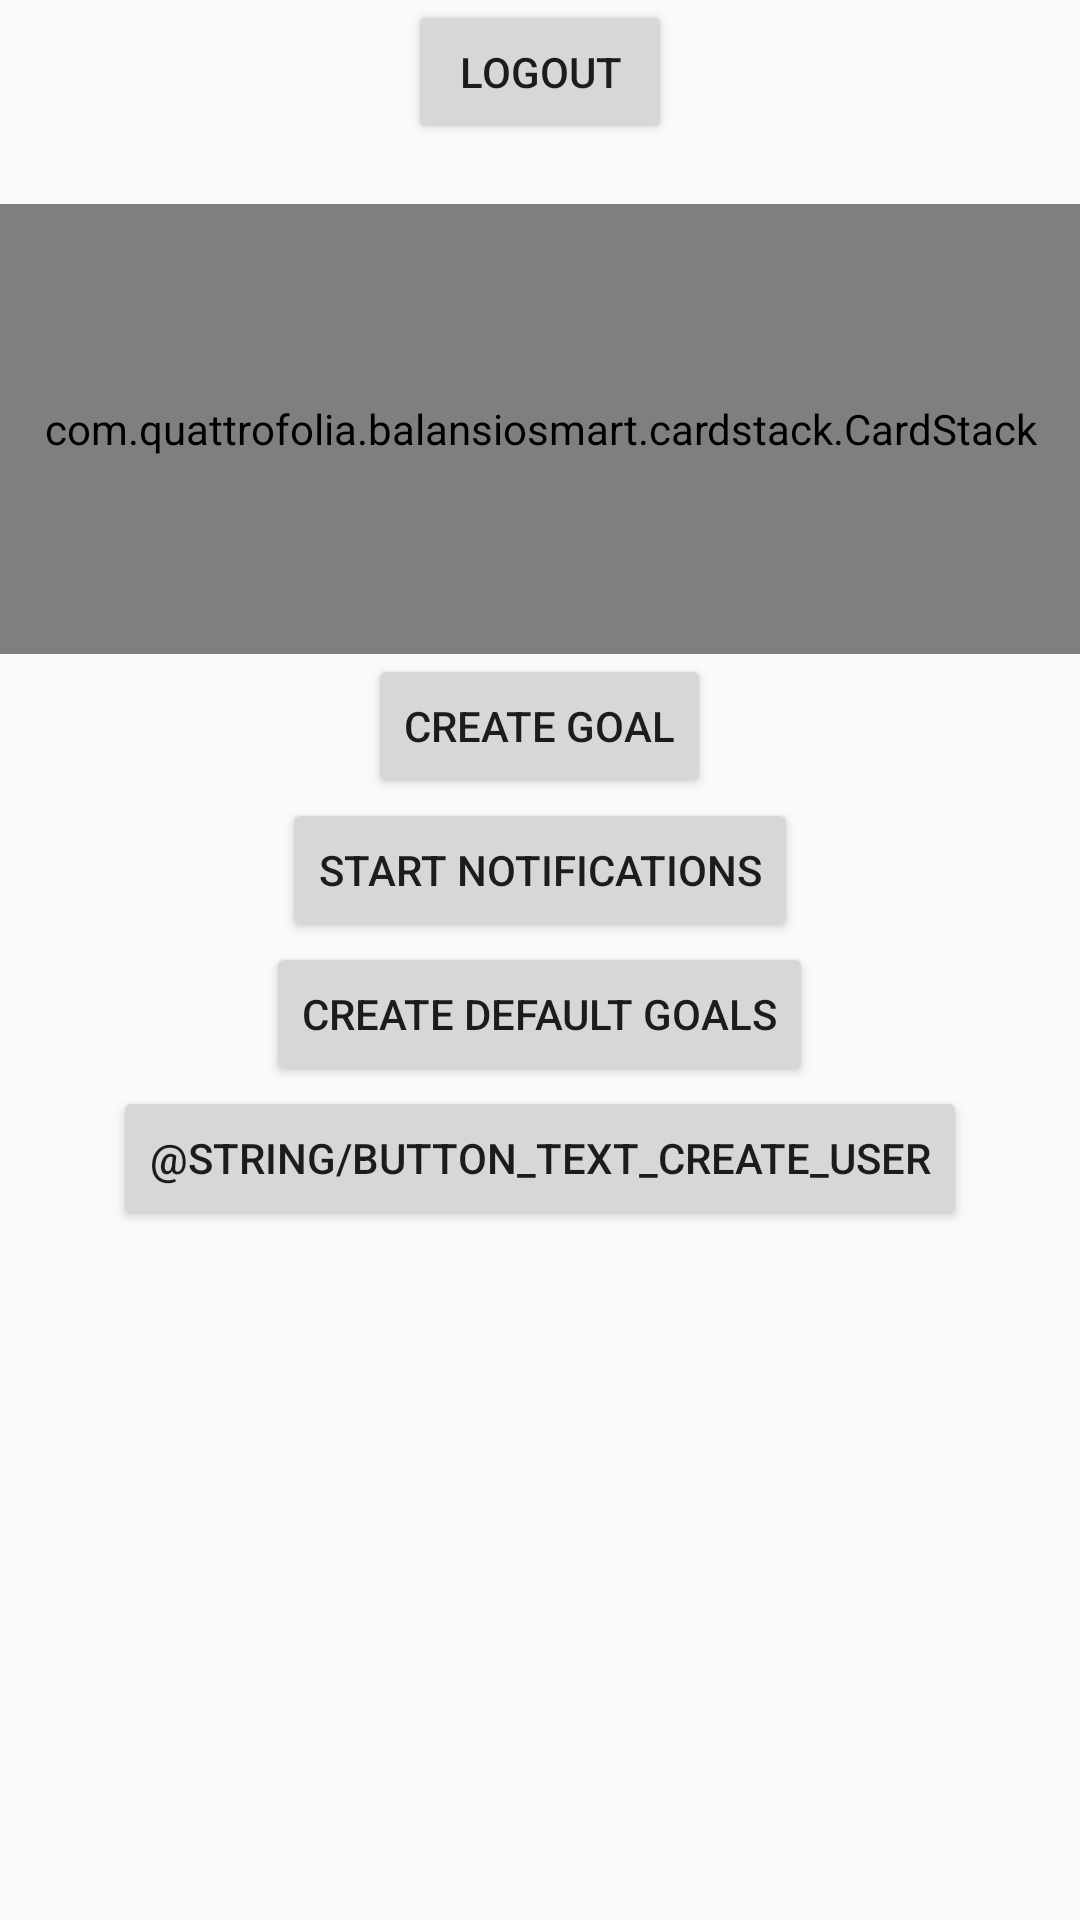

Produce the Android XML layout that renders to this screen, including the resource entries it uses.
<!-- AndroidManifest.xml: application theme AppTheme -->
<!-- res/layout/activity_progress_view.xml -->
<RelativeLayout xmlns:android="http://schemas.android.com/apk/res/android"
    xmlns:app="http://schemas.android.com/apk/res-auto"
    xmlns:tools="http://schemas.android.com/tools"
    android:layout_width="match_parent"
    android:layout_height="match_parent"
    android:clipChildren="false"
    android:orientation="vertical"
    tools:context=".ProgressViewActivity">

    <LinearLayout
        android:id="@+id/layout_userName"
        android:layout_width="match_parent"
        android:layout_height="wrap_content"
        android:orientation="horizontal"
        android:gravity="center_horizontal">

        <TextView
            android:id="@+id/textView_userName"
            android:layout_width="wrap_content"
            android:layout_height="wrap_content"
            android:gravity="center_horizontal"
             />
        <Button
            android:id="@+id/button_logout"
            android:layout_width="wrap_content"
            android:layout_height="wrap_content"
            android:text="Logout"
            />

    </LinearLayout>

    <RelativeLayout
        android:id="@+id/layout_goals"
        android:layout_width="match_parent"
        android:layout_height="wrap_content"
        android:layout_below="@+id/cardStack"
        android:orientation="vertical">

        <Button
            android:id="@+id/button_createGoal"
            android:layout_width="wrap_content"
            android:layout_height="wrap_content"
            android:layout_centerHorizontal="true"
            android:text="@string/button_text_create_goal" />

            <Button
                android:id="@+id/notification_button"
                android:layout_width="wrap_content"
                android:layout_height="wrap_content"
                android:layout_centerHorizontal="true"
                android:layout_below="@id/button_createGoal"
                android:text="Start notifications" />

            <Button
                android:id="@+id/default_goals_button"
                android:layout_width="wrap_content"
                android:layout_height="wrap_content"
                android:layout_centerHorizontal="true"
                android:layout_below="@id/notification_button"
                android:text="Create default goals" />

        <Button
            android:id="@+id/button_createUser"
            android:layout_width="wrap_content"
            android:layout_height="wrap_content"
            android:layout_centerHorizontal="true"
            android:layout_below="@id/default_goals_button"
            android:text="@string/button_text_create_user" />

        <ScrollView xmlns:android="http://schemas.android.com/apk/res/android"
            android:id="@+id/progressScrollView"
            android:layout_width="match_parent"
            android:layout_height="wrap_content"
            android:layout_below="@id/button_createUser">


        
            <android.support.v7.widget.RecyclerView
                android:id="@+id/recyclerView_goals"
                android:layout_width="match_parent"
                android:layout_height="wrap_content" />

        </ScrollView>

    </RelativeLayout>

    <com.quattrofolia.balansiosmart.cardstack.CardStack
        android:id="@id/cardStack"
        android:layout_width="match_parent"
        android:layout_height="150dp"
        android:layout_below="@id/layout_userName"
        android:layout_marginTop="20dp"
        android:clipChildren="false"
        android:clipToPadding="false"
        android:padding="5dp"
        app:stackMargin="20" />

</RelativeLayout>
<!-- resources referenced by this layout -->
<resources>
  <string name="button_text_create_goal">Create Goal</string>
  <style name="AppTheme" parent="Theme.AppCompat.Light.DarkActionBar">
          
          <item name="colorPrimary">@color/bs_content</item>
          <item name="colorPrimaryDark">@color/bs_contentDark</item>
          <item name="colorAccent">@color/bs_emphasis</item>
  
          <item name="windowActionBar">false</item>
          <item name="windowNoTitle">true</item>
      </style>
  <color name="bs_content">#828282</color>
  <color name="bs_contentDark">#5A5A5A</color>
  <color name="bs_emphasis">#347FC4</color>
</resources>
